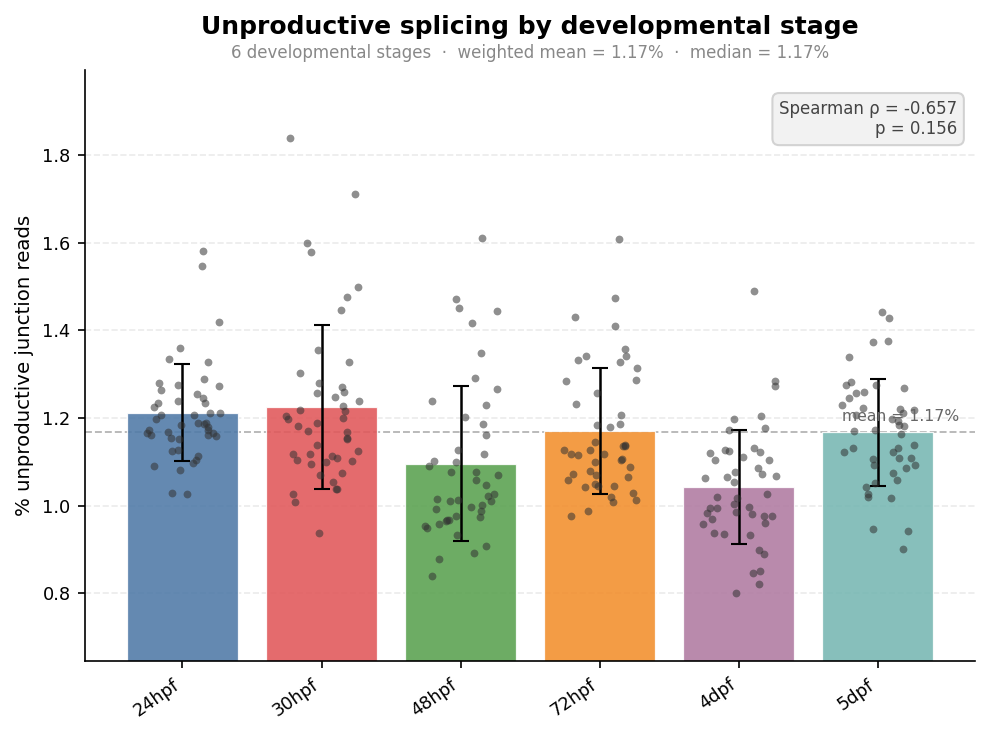

Data behind this chart, as committed beside it:
tissue	n_samples	mean_pct	median_pct	std_pct	total_reads	unproductive_reads
24hpf	46	1.212	1.189	0.1097	3424107	41497
30hpf	46	1.225	1.185	0.1869	3285083	39979
48hpf	46	1.096	1.037	0.1758	2146784	23526
72hpf	46	1.171	1.127	0.1437	1632668	19154
4dpf	46	1.043	1.024	0.1297	1317844	13664
5dpf	46	1.167	1.171	0.1218	1091384	12732
